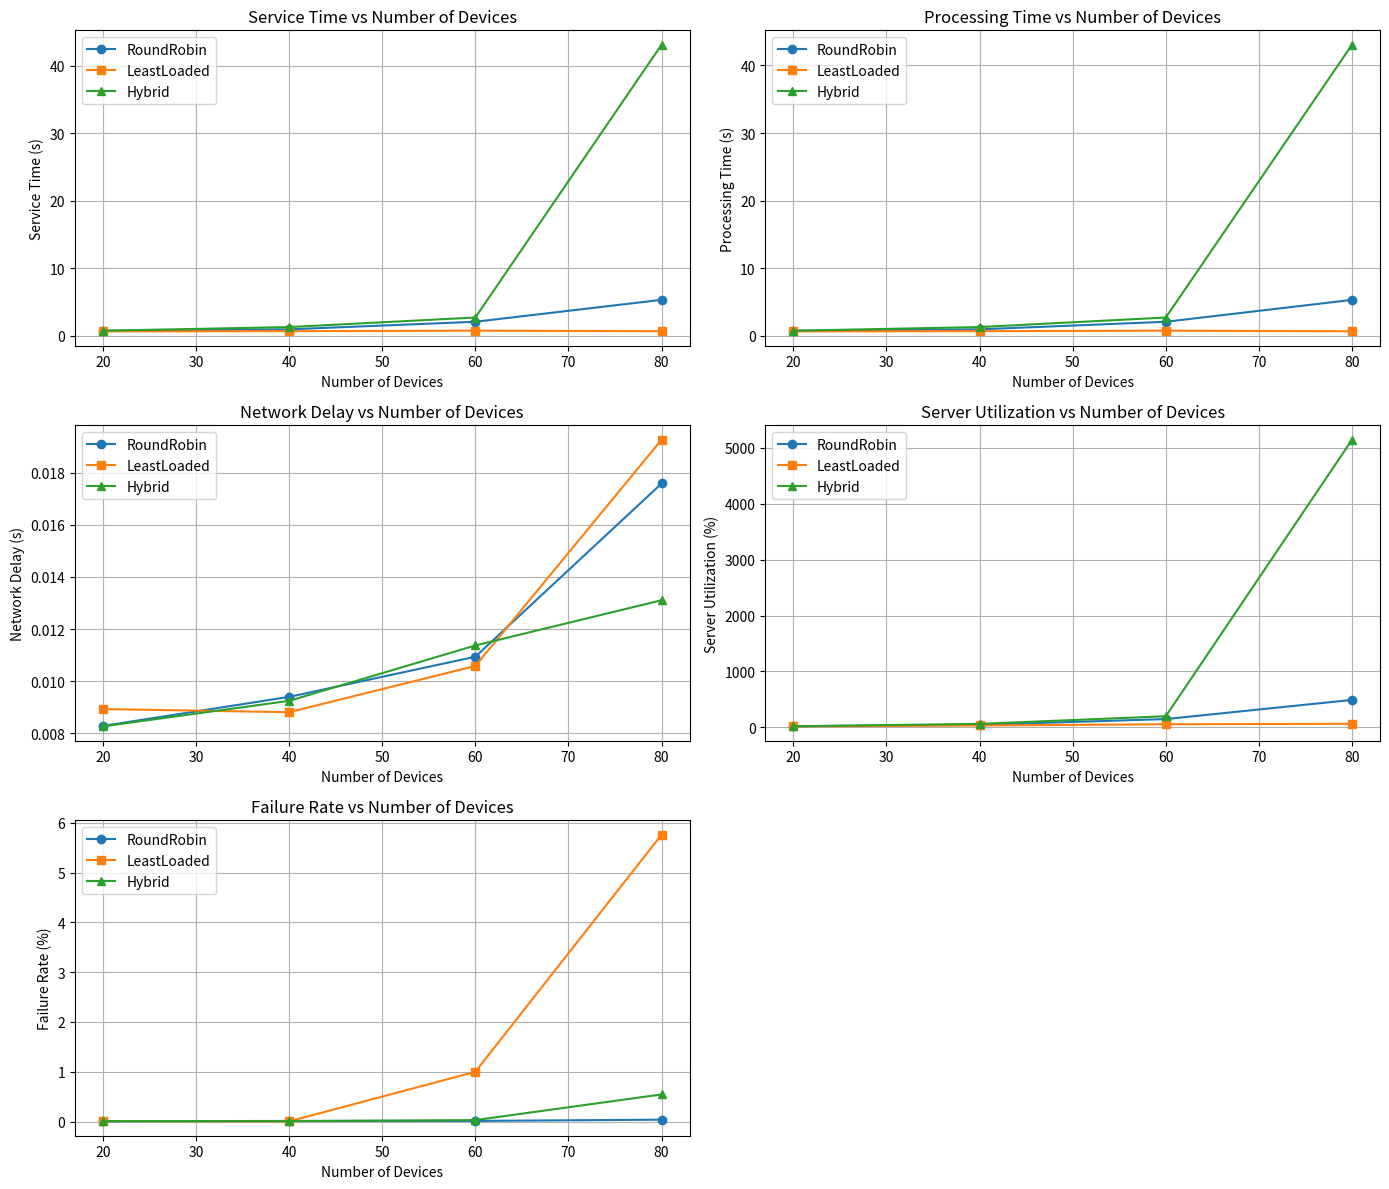

The matplotlib source for this figure:
import matplotlib.pyplot as plt

# Emergency scenario data
device_counts = [20, 40, 60, 80]

# Metrics for emergency scenario
metrics = [
    (
        "Service Time vs Number of Devices",
        [0.765740333, 0.975011667, 2.09644, 5.339824],
        [0.672796667, 0.702802333, 0.780233, 0.699194],
        [0.768448333, 1.31161, 2.726872667, 43.08491467],
        "Service Time (s)",
    ),
    (
        "Processing Time vs Number of Devices",
        [0.757468333, 0.965622333, 2.085506, 5.322228333],
        [0.663874333, 0.694002, 0.769654667, 0.679913],
        [0.760193, 1.302372333, 2.715505667, 43.07180767],
        "Processing Time (s)",
    ),
    (
        "Network Delay vs Number of Devices",
        [0.008272333, 0.009389667, 0.010933667, 0.017596],
        [0.008922333, 0.008800667, 0.010578333, 0.019280667],
        [0.008255333, 0.009237667, 0.011367, 0.013106667],
        "Network Delay (s)",
    ),
    (
        "Server Utilization vs Number of Devices",
        [18.17502767, 44.03400233, 146.819398, 489.7265887],
        [15.987737, 31.92029, 54.04710167, 62.41722433],
        [17.66694533, 61.155797, 197.5960143, 5146.971014],
        "Server Utilization (%)",
    ),
    (
        "Failure Rate vs Number of Devices",
        [0.005641667, 0.011425667, 0.012344333, 0.037255667],
        [0.009671, 0.002734333, 0.998806, 5.761911667],
        [0.007689333, 0.008681333, 0.028461, 0.544368667],
        "Failure Rate (%)",
    ),
]

# Distinct, visually appealing colors
colors = plt.get_cmap("tab10").colors

# Create a 3x2 subplot grid
fig, axes = plt.subplots(3, 2, figsize=(14, 12))
axes = axes.flatten()

# Plot each metric
for ax, (title, rr, ll, hy, ylabel) in zip(axes[:5], metrics):
    ax.plot(device_counts, rr, marker="o", color=colors[0], label="RoundRobin")
    ax.plot(device_counts, ll, marker="s", color=colors[1], label="LeastLoaded")
    ax.plot(device_counts, hy, marker="^", color=colors[2], label="Hybrid")
    ax.set_xlabel("Number of Devices")
    ax.set_ylabel(ylabel)
    ax.set_title(title)
    ax.legend()
    ax.grid(True)

# Remove the empty subplot
fig.delaxes(axes[5])

plt.tight_layout()
plt.show()
